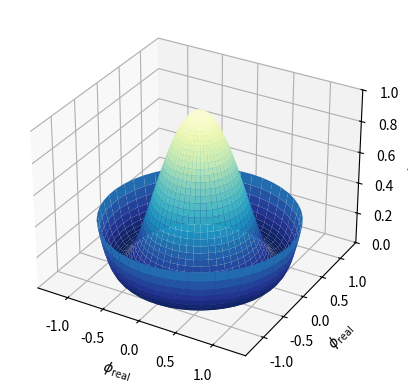

The script that saved this image:
# [redacted]
# Ubuntu 14.0 | 32 bit 
# Python 2.7
# matplotlib-1.4.0 

from mpl_toolkits.mplot3d import Axes3D
import matplotlib
import numpy as np
from matplotlib import cm
from matplotlib import pyplot as plt
step = 0.04
maxval = 1.0
fig = plt.figure()
ax = fig.add_subplot(111, projection='3d')

#membuat titik yang mendukung dalam pola kordinat
r = np.linspace(0,1.25,50)
p = np.linspace(0,2*np.pi,50)
R,P = np.meshgrid(r, p)
#mentransformasikan pada sistem kartesian
X, Y = R*np.cos(P), R*np.sin(P)

Z = ((R**2 - 1)**2)
ax.plot_surface(X, Y, Z, rstride=1, cstride=1, cmap=cm.YlGnBu_r)
ax.set_zlim3d(0, 1)
ax.set_xlabel(r'$\phi_\mathrm{real}$')
ax.set_ylabel(r'$\phi_\mathrm{real}$')
ax.set_zlabel(r'$\phi_\mathrm{real}$')
plt.show()
